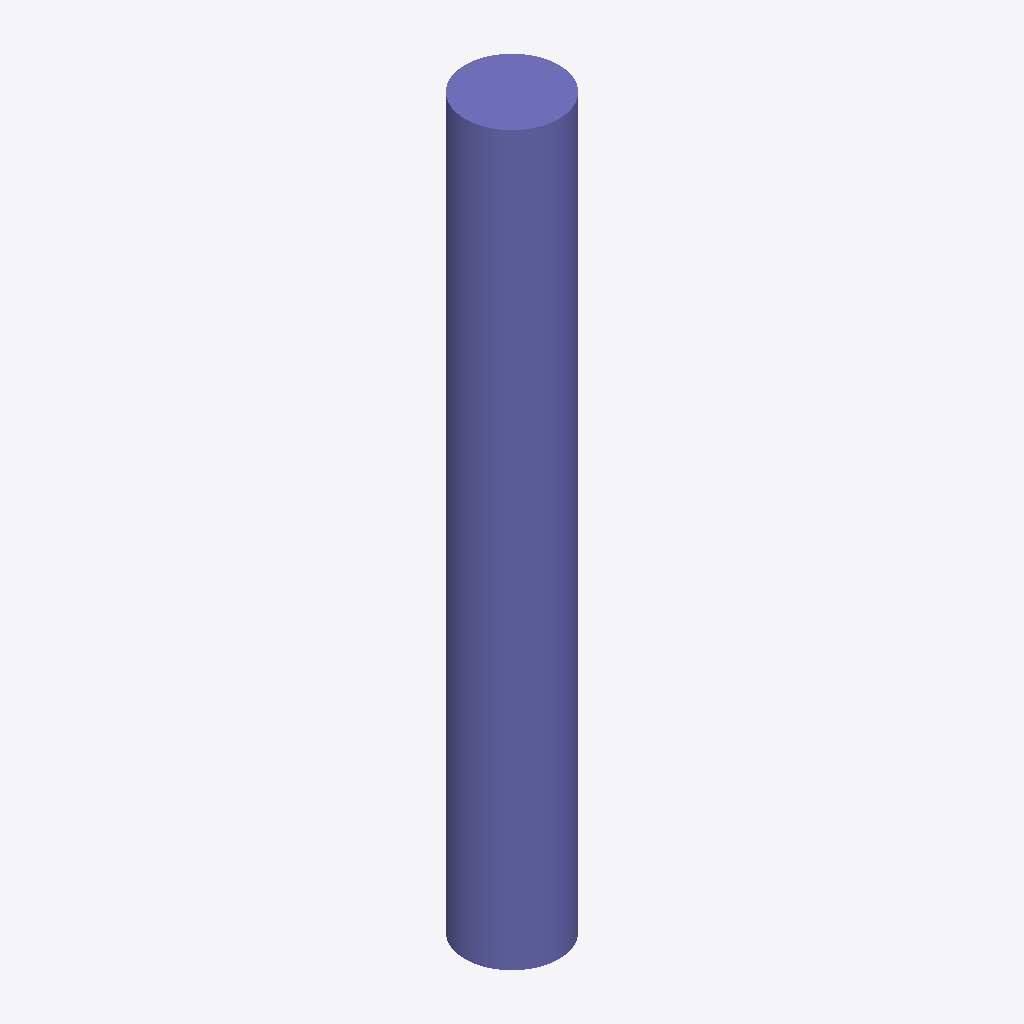
Isometric view of an IFC building model (IFC-SPF (STEP), schema IFC2X3, length unit metre), seen from the south-west, elements coloured by IFC class: 1 column (violet).
Extent 450.0 m × 450.0 m × 3500.0 m (x, y, z). Storeys (1): Default Building Storey at 0.00 m. Elements (1): 1 IfcColumn.

HEADER;
FILE_DESCRIPTION(('ViewDefinition [CoordinationView]'),'2;1');
FILE_NAME('/Users/macbook/Desktop/BIM/data/rst_advanced/IfcColumn102.ifc','2018-08-31T00:13:24-0400',('Unknown Author','info@ifctoolsproject.com'),('Unknown Organization'),'IFC Tools Project - IFC2x3 Java Toolbox','IFC2x3 Java Toolbox 2.0','Unknown Authorizer');
FILE_SCHEMA(('IFC2X3'));
ENDSEC;
DATA;
#51=IFCPROJECT('1uXZHBSAfDLRxC37sCTz0J',#43,'Default Project','Description of Default Project',$,$,$,(#46),#50);
#53=IFCBUILDING('0Je$jlheTA5ACf4twNDiHJ',#43,'Default Building','Description',$,#52,$,$,.ELEMENT.,$,$,$);
#54=IFCBUILDINGSTOREY('27XKsKq1H4SBVg_6r9Xa7k',#43,'Default Building Storey','Description',$,#52,$,$,.ELEMENT.,$);
#1=IFCCOLUMN('2UD3D7uxP8kecbbBCRtzBi',#2,'M_Concrete-Round-Column:450mm:151658',$,'450mm',#3,#4,'151658');
ENDSEC;
